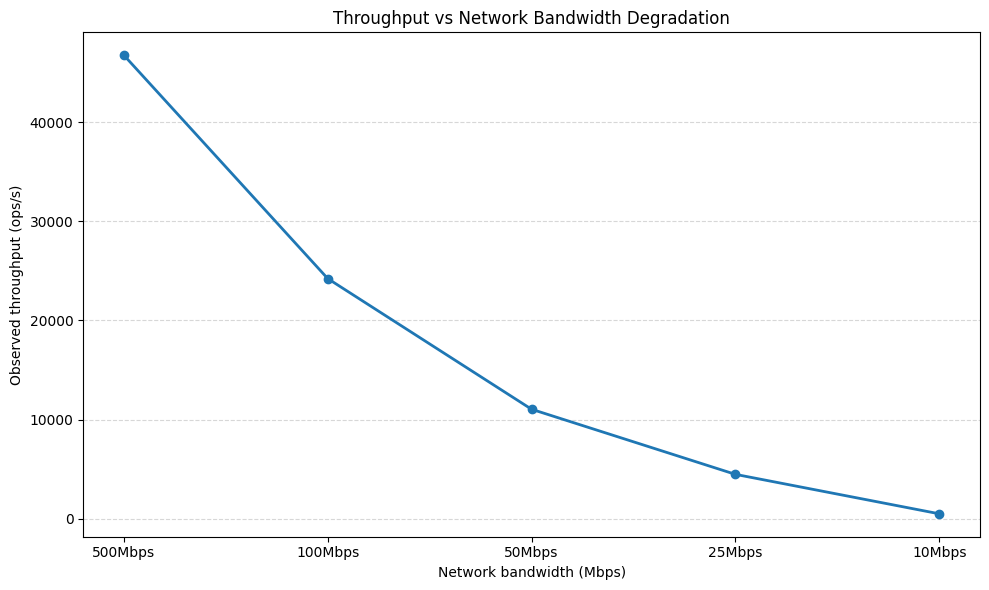

The data file committed next to this chart (first rows):
mode, latency_target_ms, step_value, step_label, observed_throughput_ops_s
network_bandwidth, 25, 100, 100Mbps, 24214
network_bandwidth, 25, 10, 10Mbps, 497.8
network_bandwidth, 25, 25, 25Mbps, 4475
network_bandwidth, 25, 500, 500Mbps, 46733
network_bandwidth, 25, 50, 50Mbps, 11038
